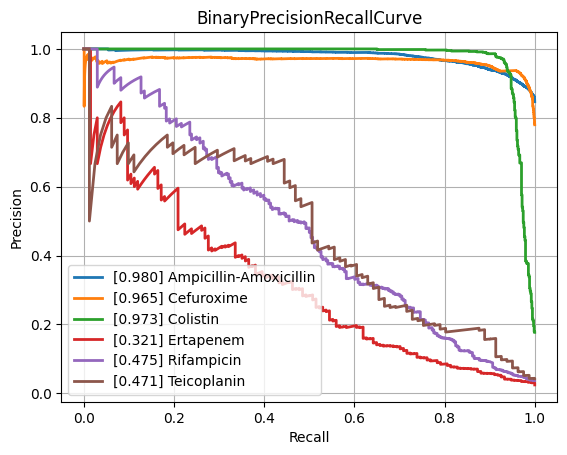

Source data for this figure (header and first rows):
class, PrecisionRecallAUC, FrequencyPositiveClass, n_positives, n_negatives
Amikacin, 0.8626, 0.1695, 1114, 5459
Amoxicillin-Clavulanic acid, 0.871, 0.3997, 4126, 6196
Ampicillin, 0.9532, 0.6402, 9984, 5611
Ampicillin-Amoxicillin, 0.9802, 0.8467, 5693, 1031
Cefazolin, 0.881, 0.4297, 959, 1273
Cefepime, 0.8668, 0.3038, 3558, 8153
Cefpodoxime, 0.836, 0.3578, 503, 903
Ceftazidime, 0.8243, 0.2689, 4488, 12201
Ceftriaxone, 0.7904, 0.2619, 3700, 10426
Cefuroxime, 0.9654, 0.7798, 6594, 1862
Ciprofloxacin, 0.8207, 0.2927, 6857, 16572
Clindamycin, 0.9084, 0.4955, 5540, 5640
Colistin, 0.9735, 0.1769, 784, 3649
Cotrimoxazole, 0.8136, 0.3189, 8157, 17420
Ertapenem, 0.3215, 0.02413, 134, 5419
Erythromycin, 0.9063, 0.5456, 5574, 4643
Fosfomycin, 0.7384, 0.2103, 1823, 6844
Fosfomycin-Trometamol, 0.5488, 0.2065, 260, 999
Fusidic acid, 0.7077, 0.3069, 863, 1949
Gentamicin, 0.9622, 0.4516, 9407, 11425
Imipenem, 0.958, 0.3298, 7863, 15976
Levofloxacin, 0.8954, 0.3665, 3336, 5767
Meropenem, 0.7353, 0.1262, 2349, 16264
Mupirocin, 0.9165, 0.09675, 131, 1223
Nitrofurantoin, 0.7148, 0.1175, 414, 3109
Norfloxacin, 0.5009, 0.1573, 273, 1463
Oxacillin, 0.8756, 0.4021, 2697, 4010
Penicillin, 0.9585, 0.7499, 2938, 980
Piperacillin-Tazobactam, 0.822, 0.3132, 6347, 13919
Rifampicin, 0.4753, 0.03651, 268, 7073
Teicoplanin, 0.4707, 0.04201, 81, 1847
Tetracycline, 0.7108, 0.2364, 1691, 5462
Tobramycin, 0.8576, 0.2276, 1292, 4384
Vancomycin, 0.7857, 0.04567, 589, 12307
micro, 0.8933, 0.3326, , 
macro, 0.8003, NaN, , 
